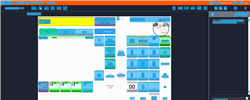
Task: Trigger Based Attended Automation
Workflow: NAMOS_CC_PrintPumpCounter

Step 1: Computer Vision in window 'Web Rep Console*' (msedge.exe)

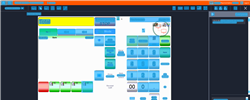
Step 2: CV refresh

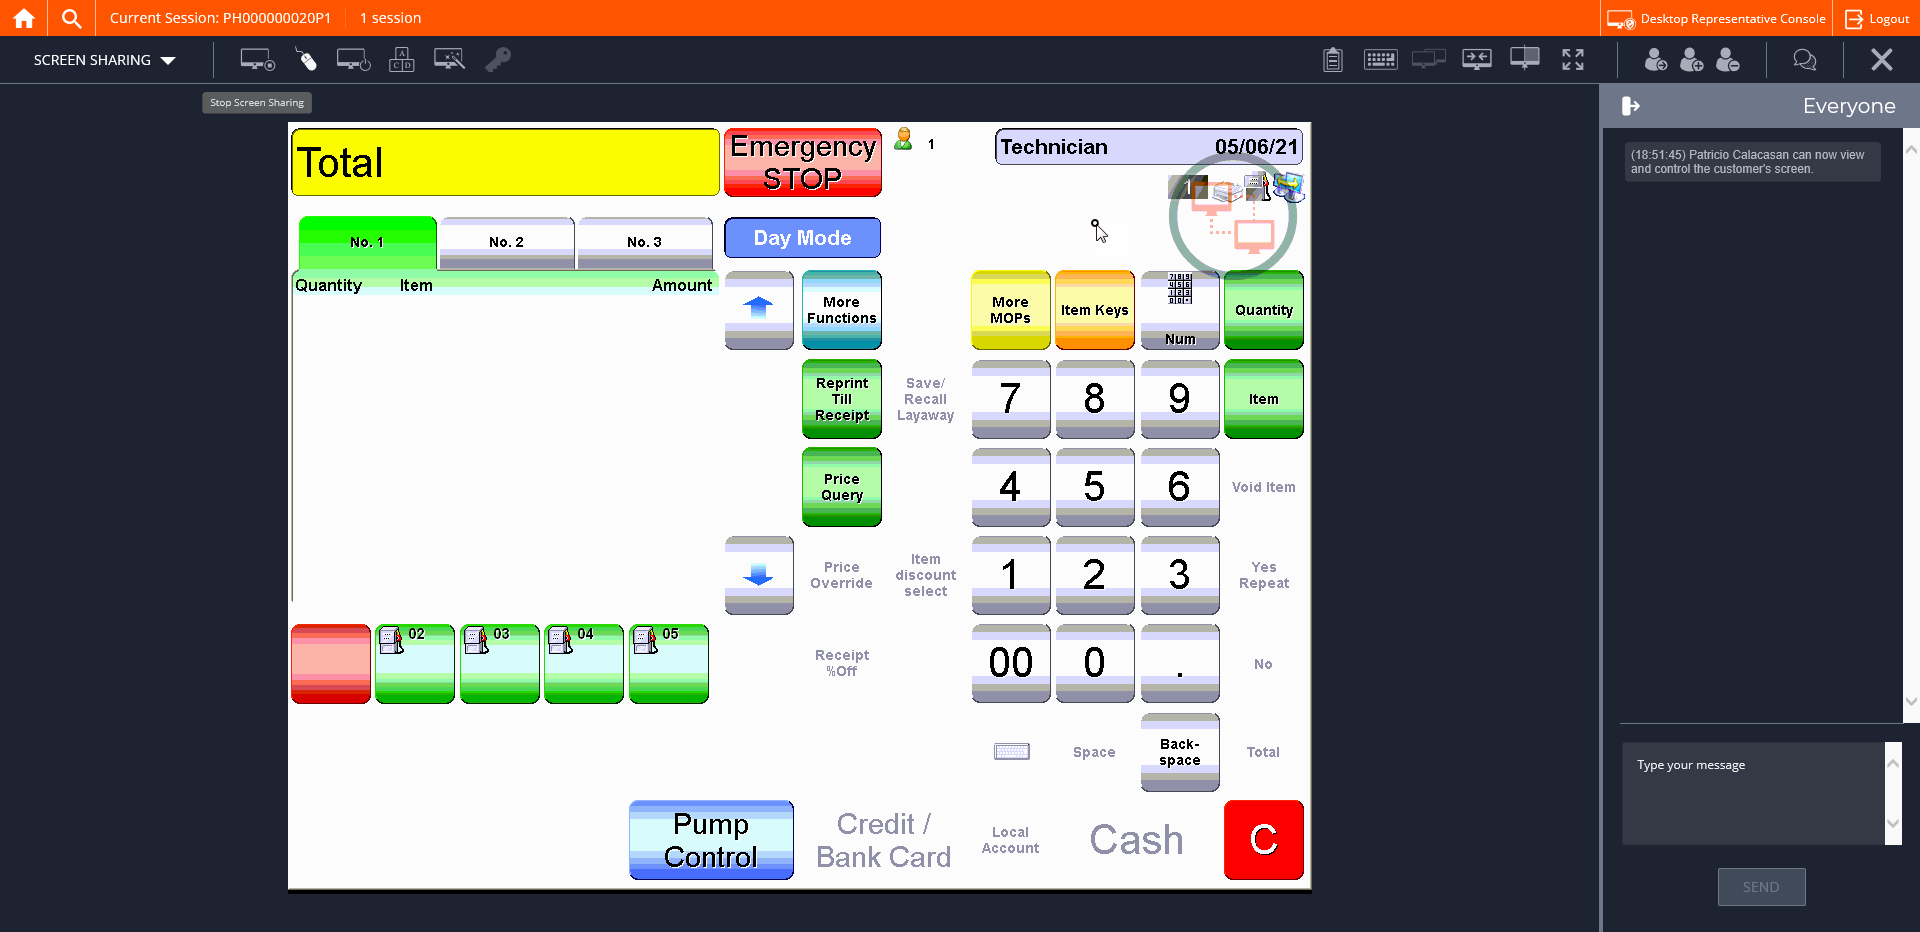
Step 3: CVCache

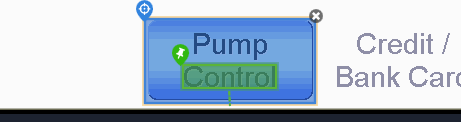
Step 4 [try]: CV Click - Button

Step 5: CvDescriptor (same screen as step 4)

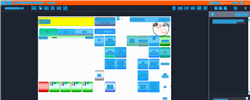
Step 6: CV refresh

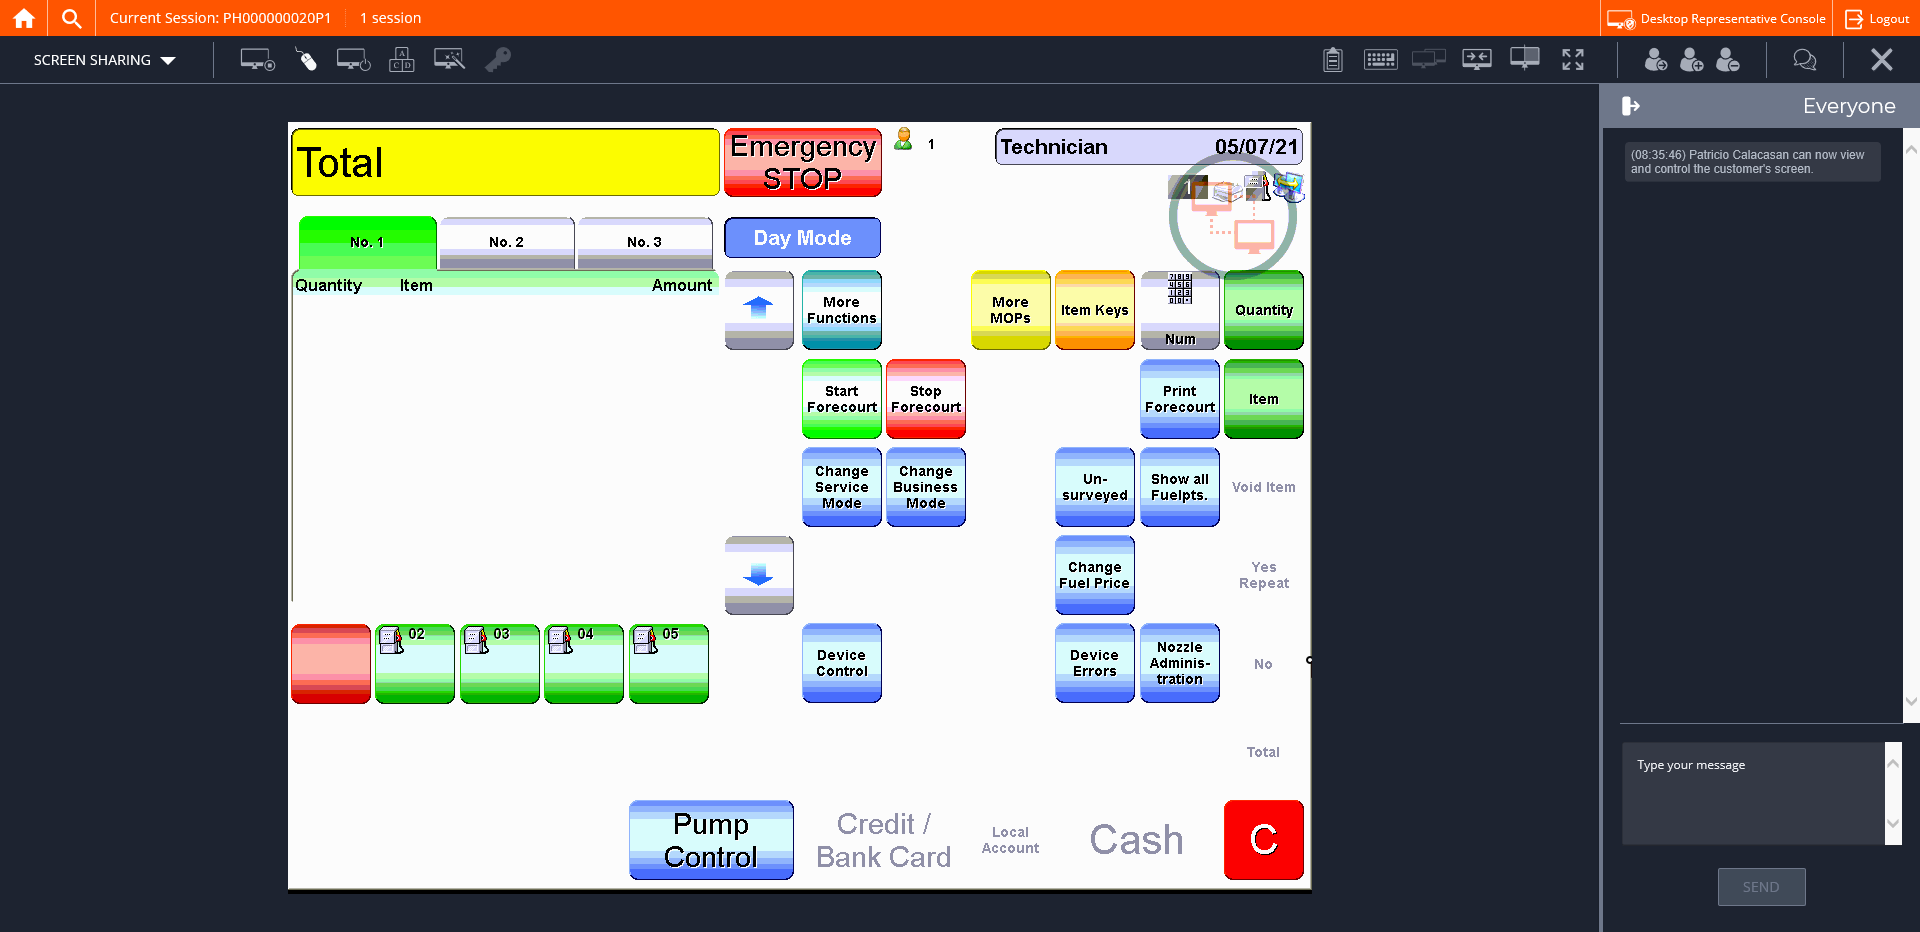
Step 7: CVCache

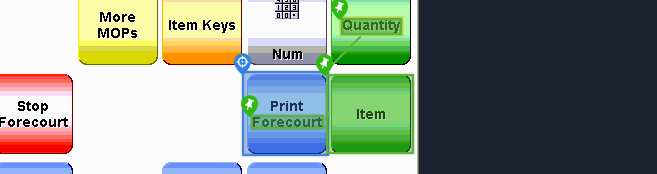
Step 8 [try]: CV Click - Button

Step 9: CvDescriptor (same screen as step 8)

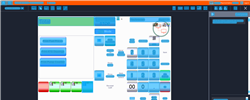
Step 10: CVRefresh

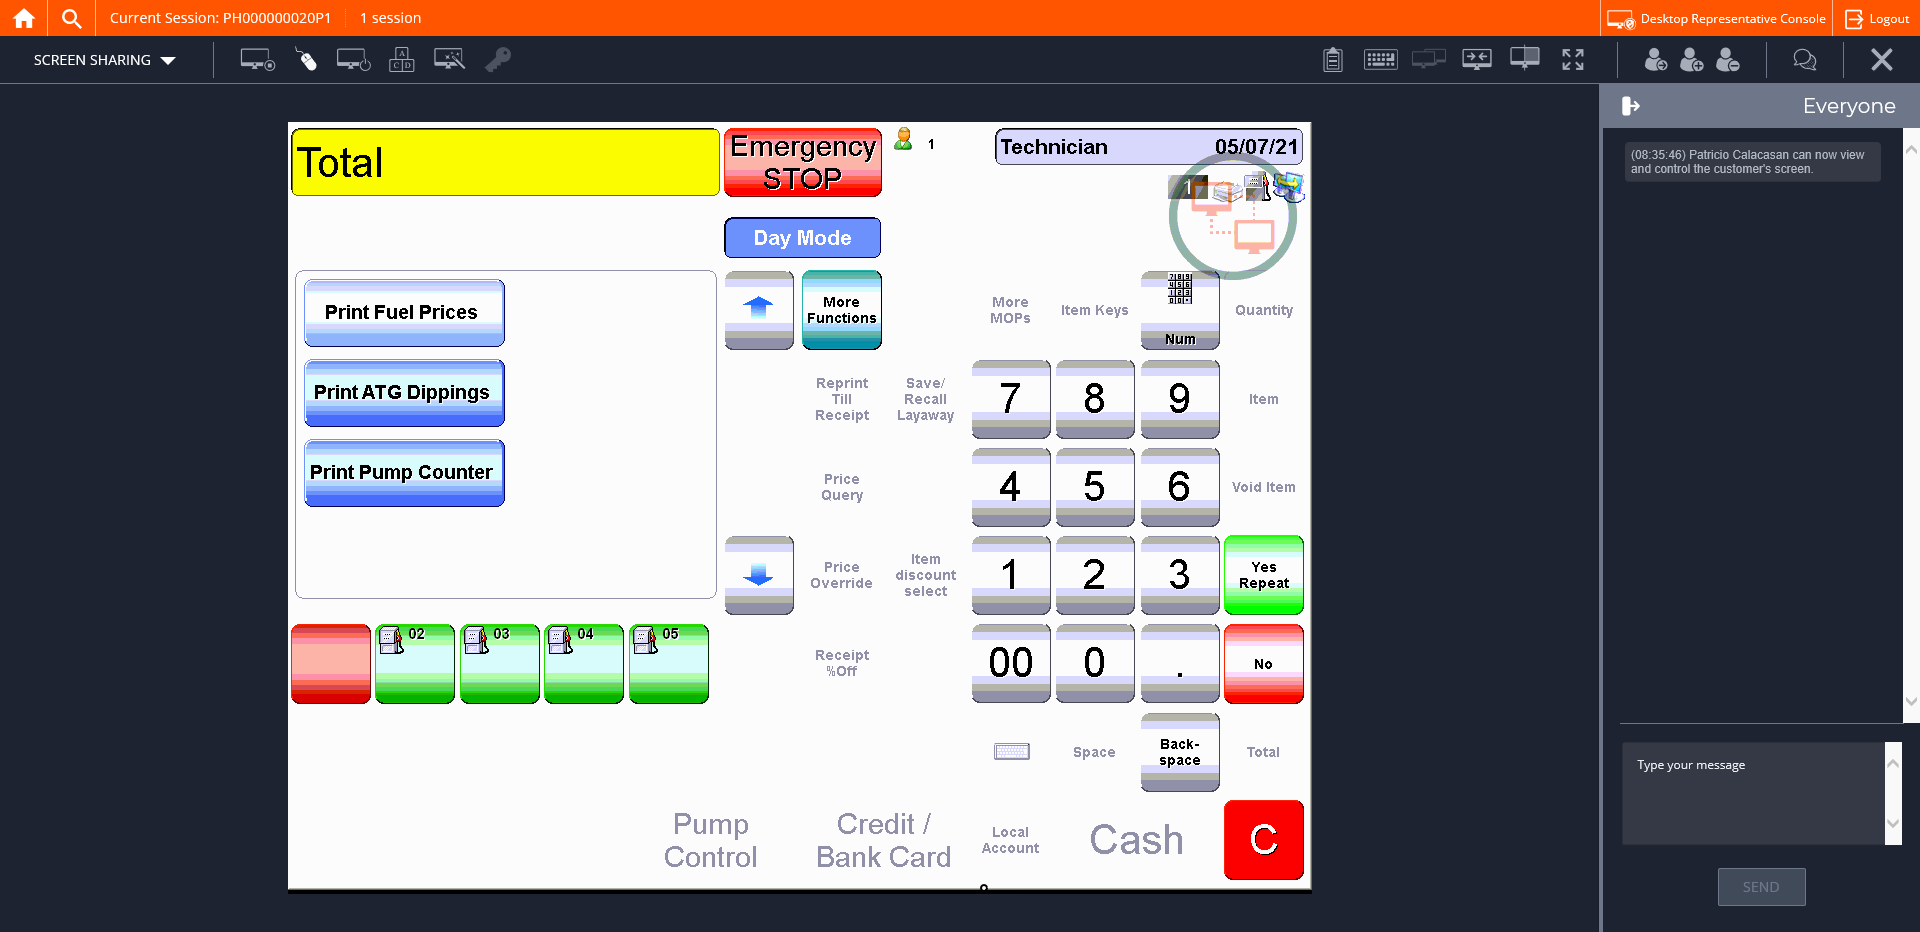
Step 11: CVCache

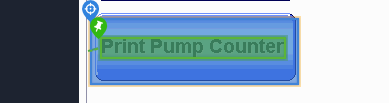
Step 12 [try]: CV Click - Button

Step 13: CvDescriptor (same screen as step 12)

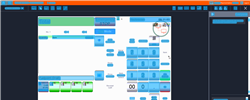
Step 14: CV refresh

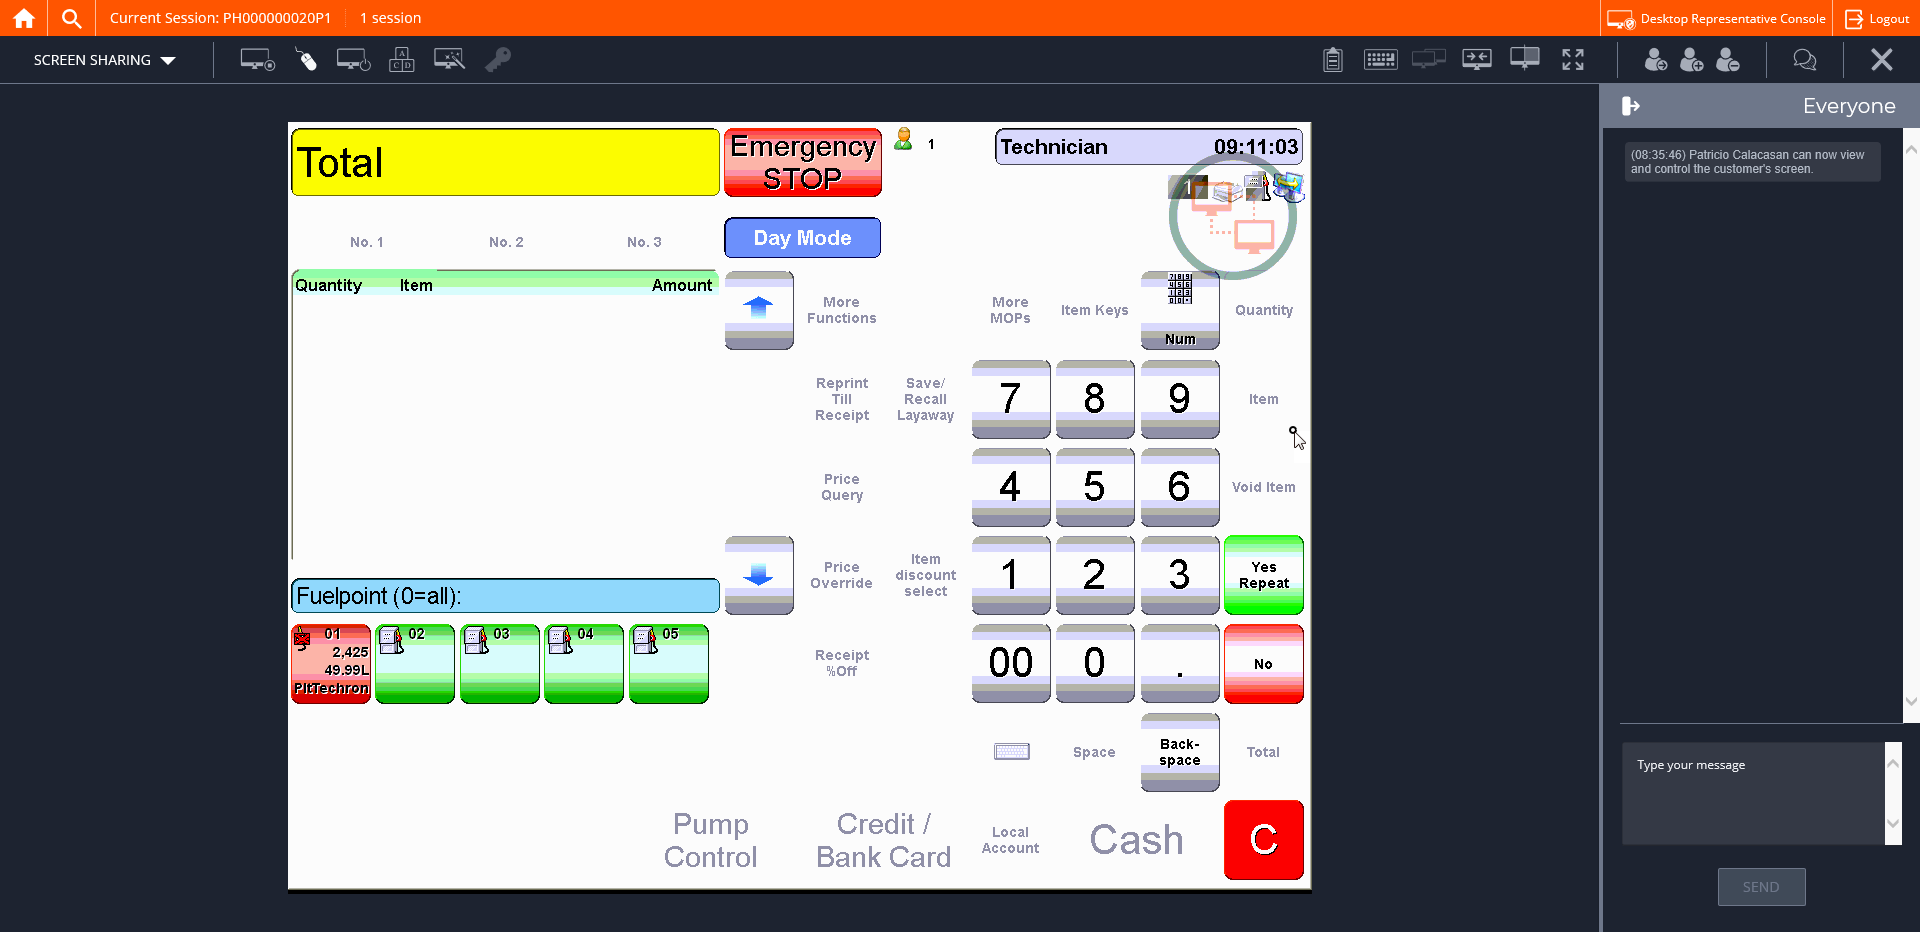
Step 15: CVCache

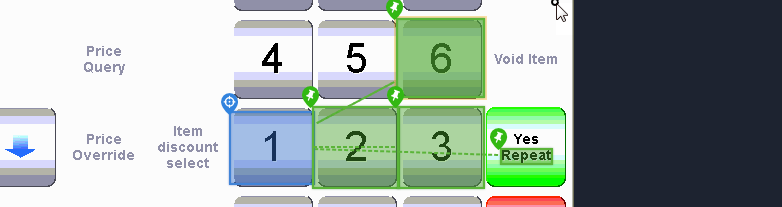
Step 16 [try]: CV Click - Button

Step 17: CvDescriptor (same screen as step 16)

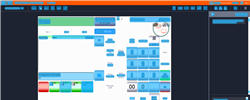
Step 18: CV refresh

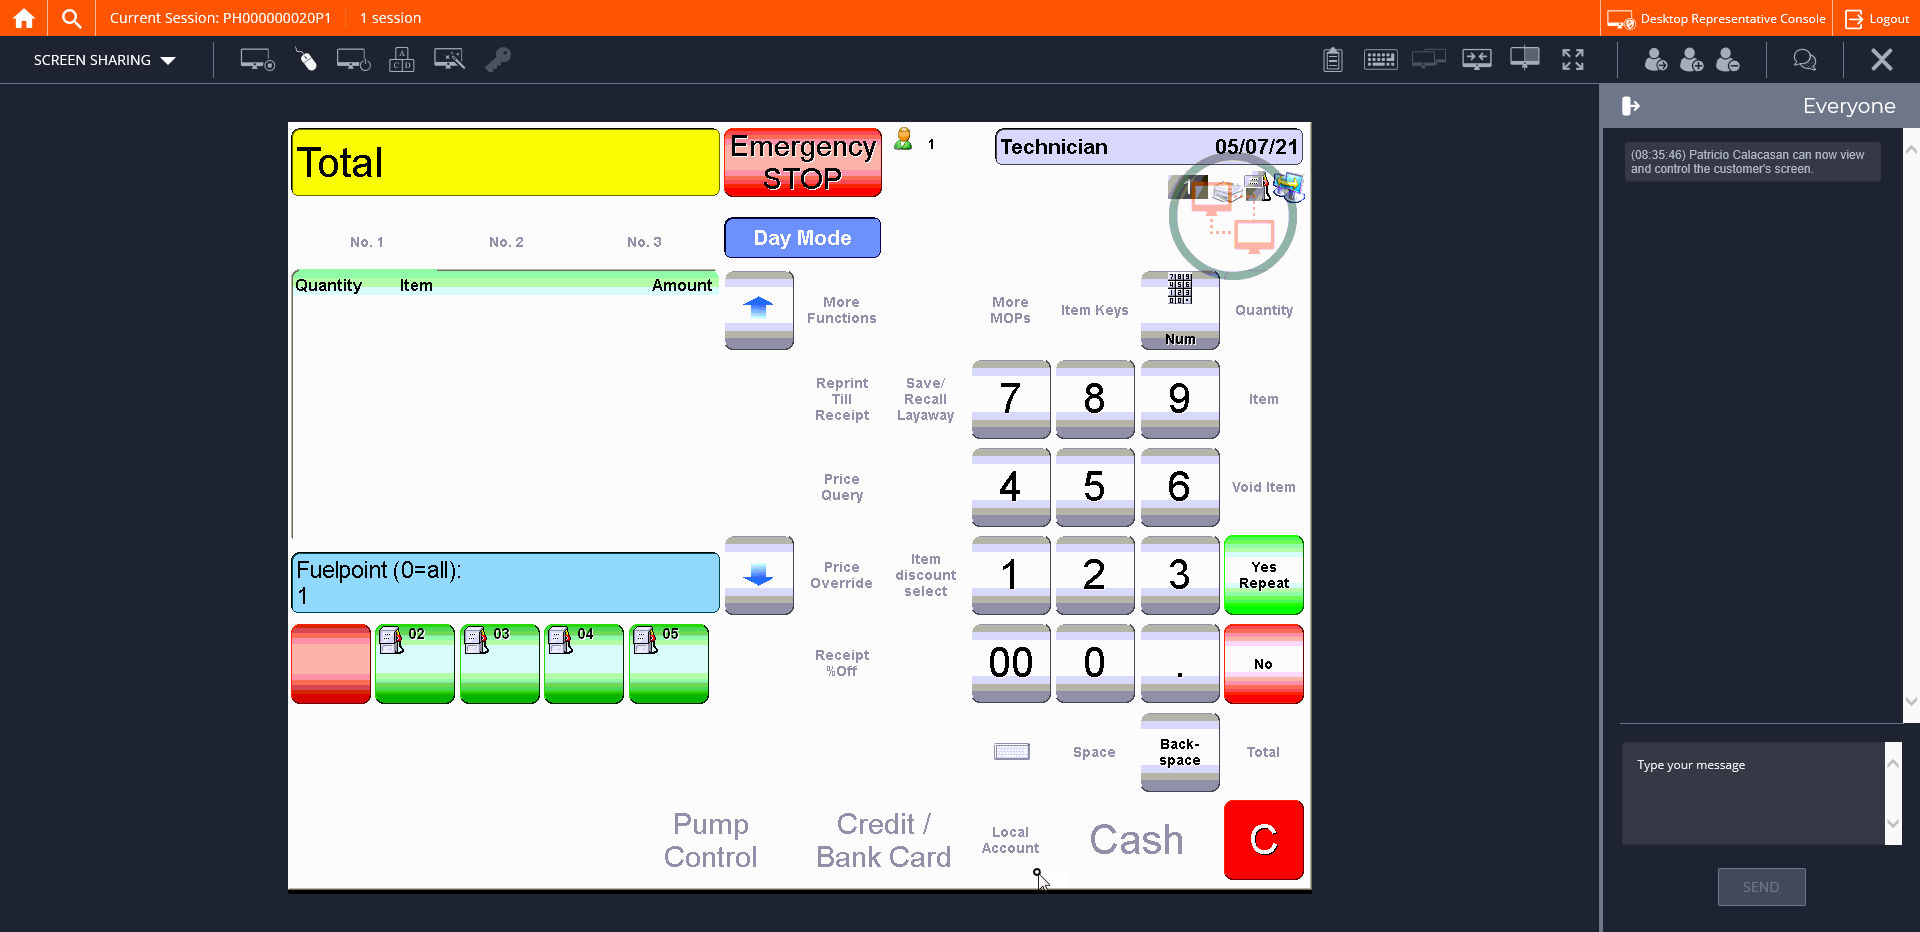
Step 19: CVCache

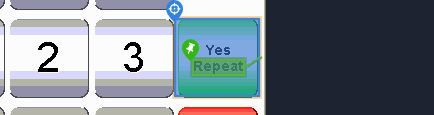
Step 20 [try]: CV Click - Button

Step 21: CvDescriptor (same screen as step 20)

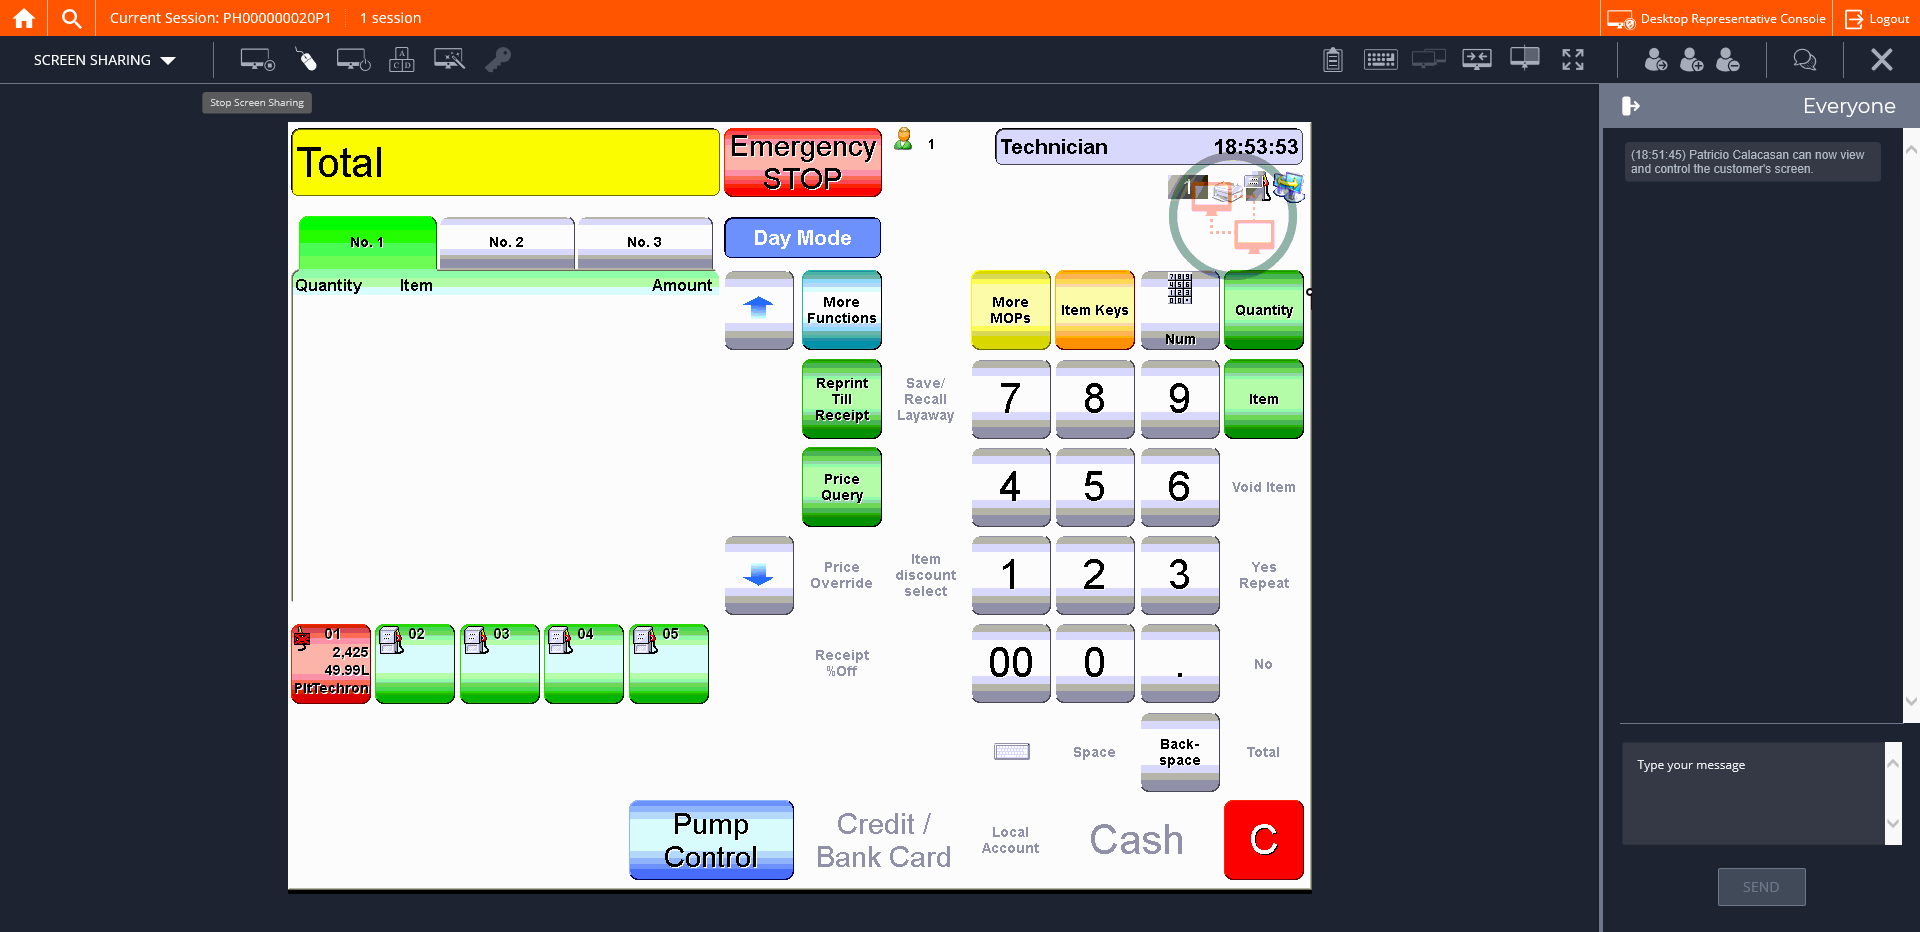
Step 22: CVCache